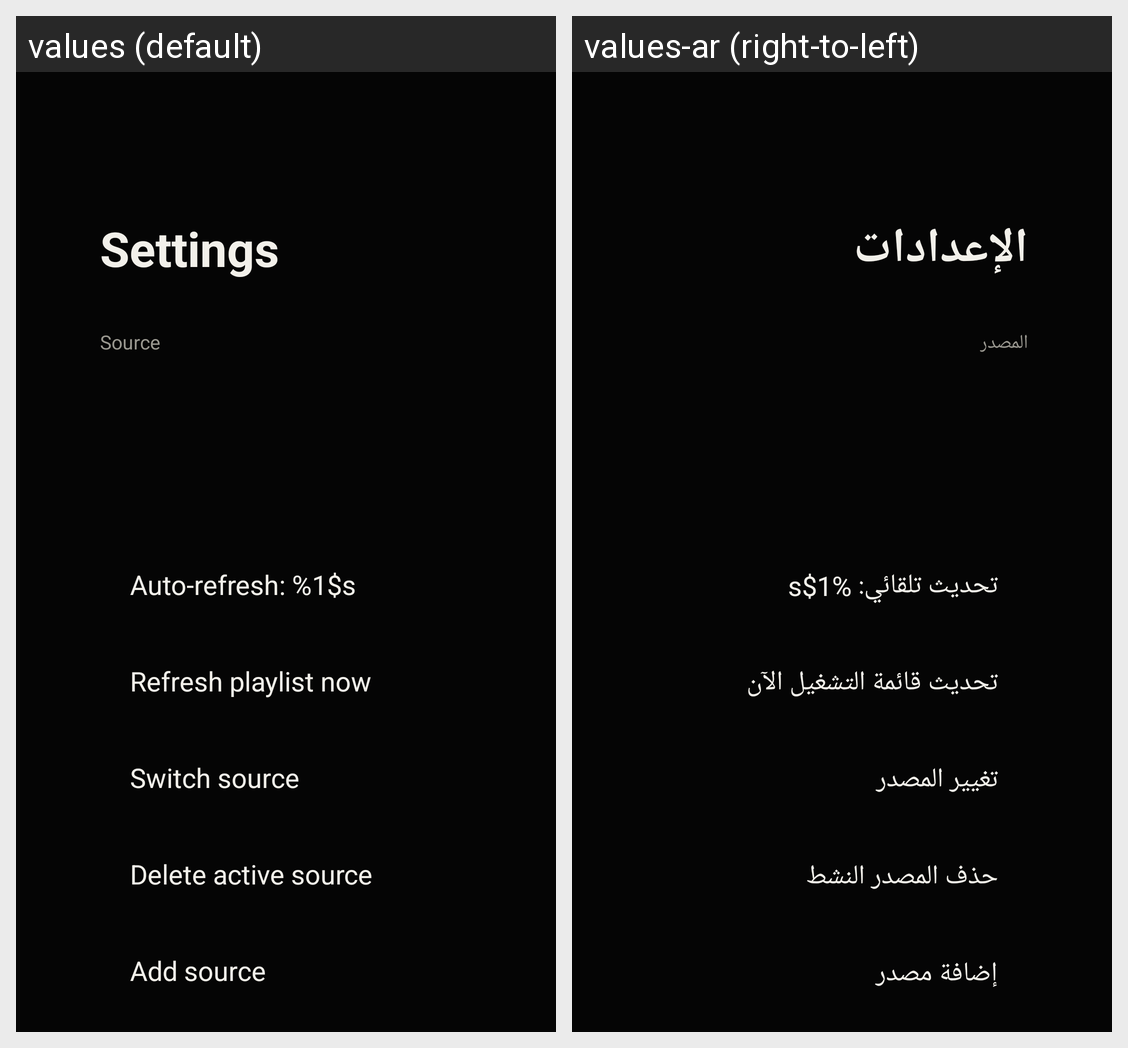

The Android screen above is rendered under two locales of the same app. Produce the string resources it draws, with the default and per-locale values.
Android screen res/layout/fragment_settings.xml rendered under 2 locales, left to right: values (default), values-ar (right-to-left). Device: Nexus 5 (rendered at 1080×1920; each locale shown at half size, 540×960, under a caption strip naming it); theme Theme.IptvCinema.
Strings drawn on this screen, with the default value and each locale's value (text and hints the layout hard-codes, and strings that could not be matched under every locale, appear in the picture but are not listed):

settings_title
  values: Settings
  values-ar: الإعدادات

settings_source_header
  values: Source
  values-ar: المصدر

settings_refresh_interval
  values: Auto-refresh: %1$s
  values-ar: تحديث تلقائي: %1$s

settings_refresh
  values: Refresh playlist now
  values-ar: تحديث قائمة التشغيل الآن

settings_switch_source
  values: Switch source
  values-ar: تغيير المصدر

settings_delete_source
  values: Delete active source
  values-ar: حذف المصدر النشط

settings_add_source
  values: Add source
  values-ar: إضافة مصدر
